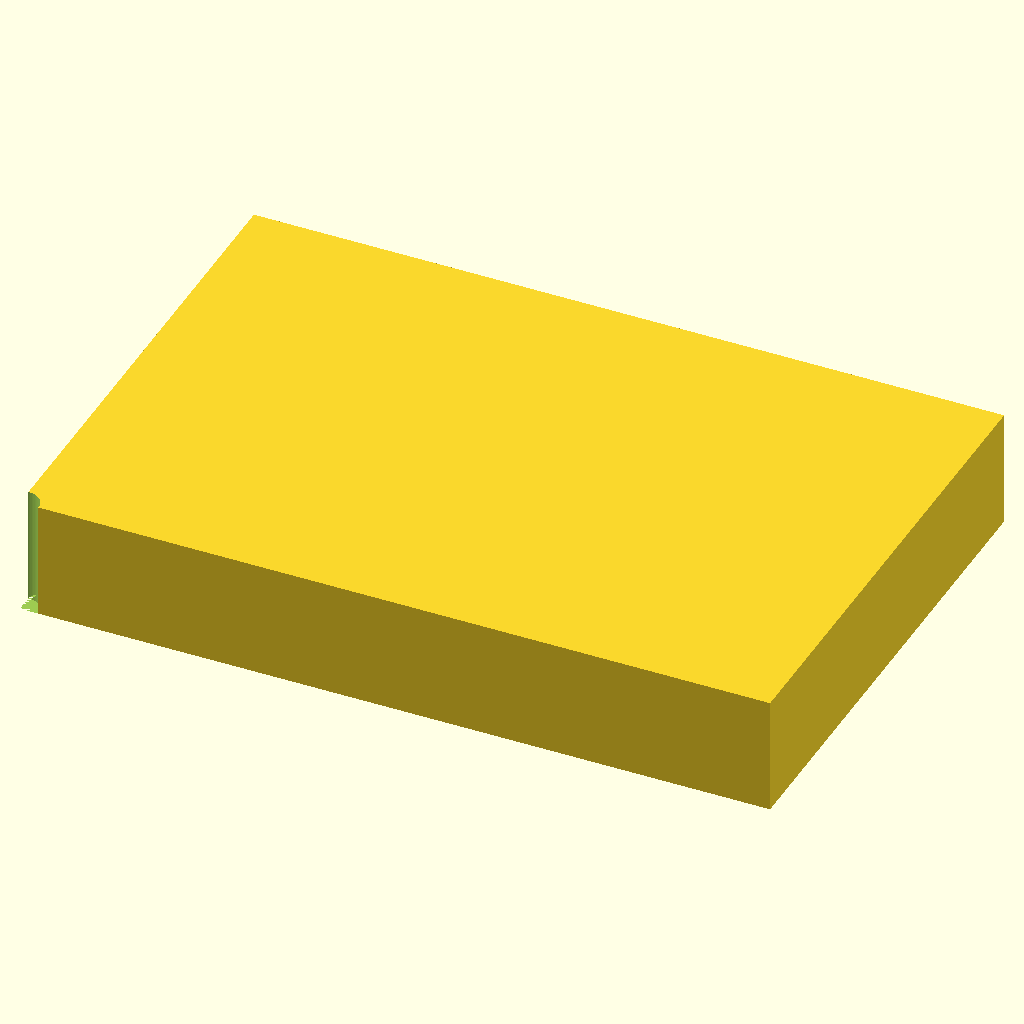
Cell 1: rendered with the file's own defaults.
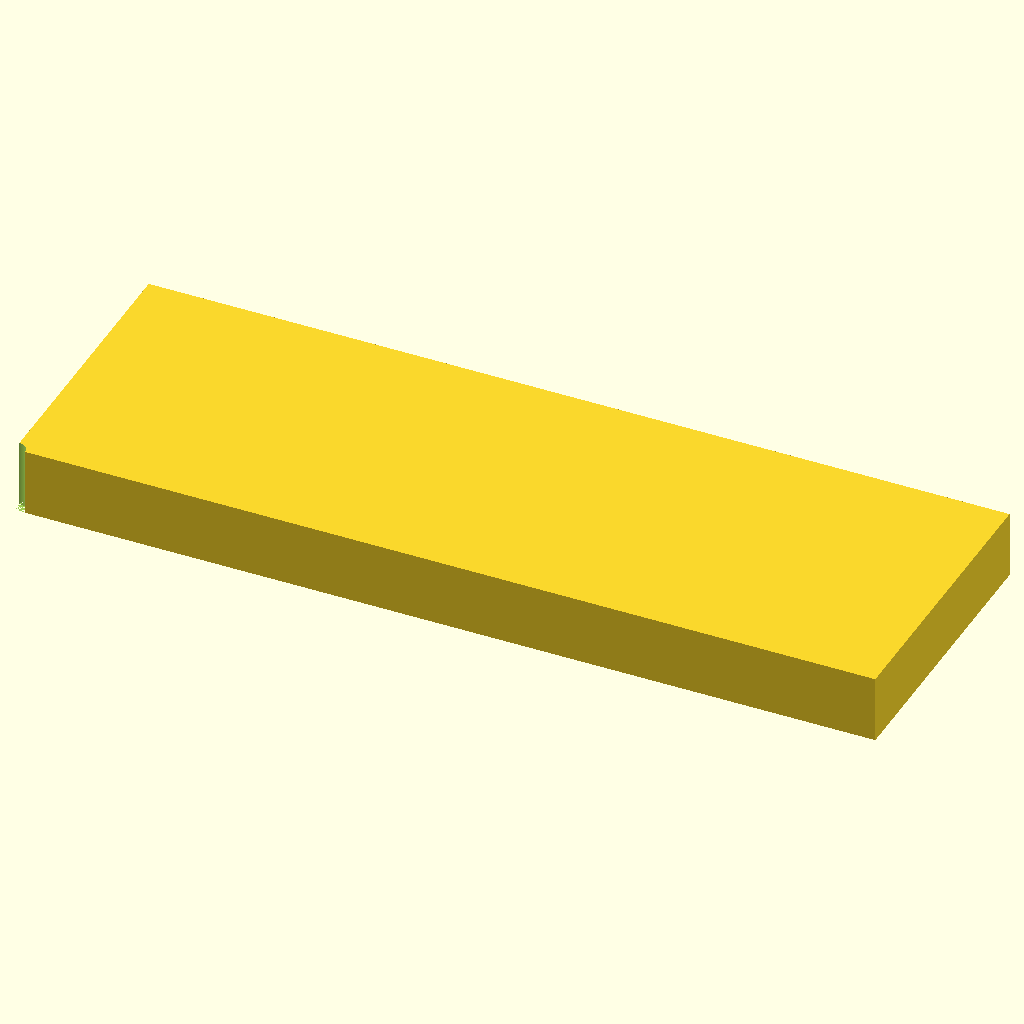
Cell 2 — length_X set to 255.52, the other parameters unchanged.
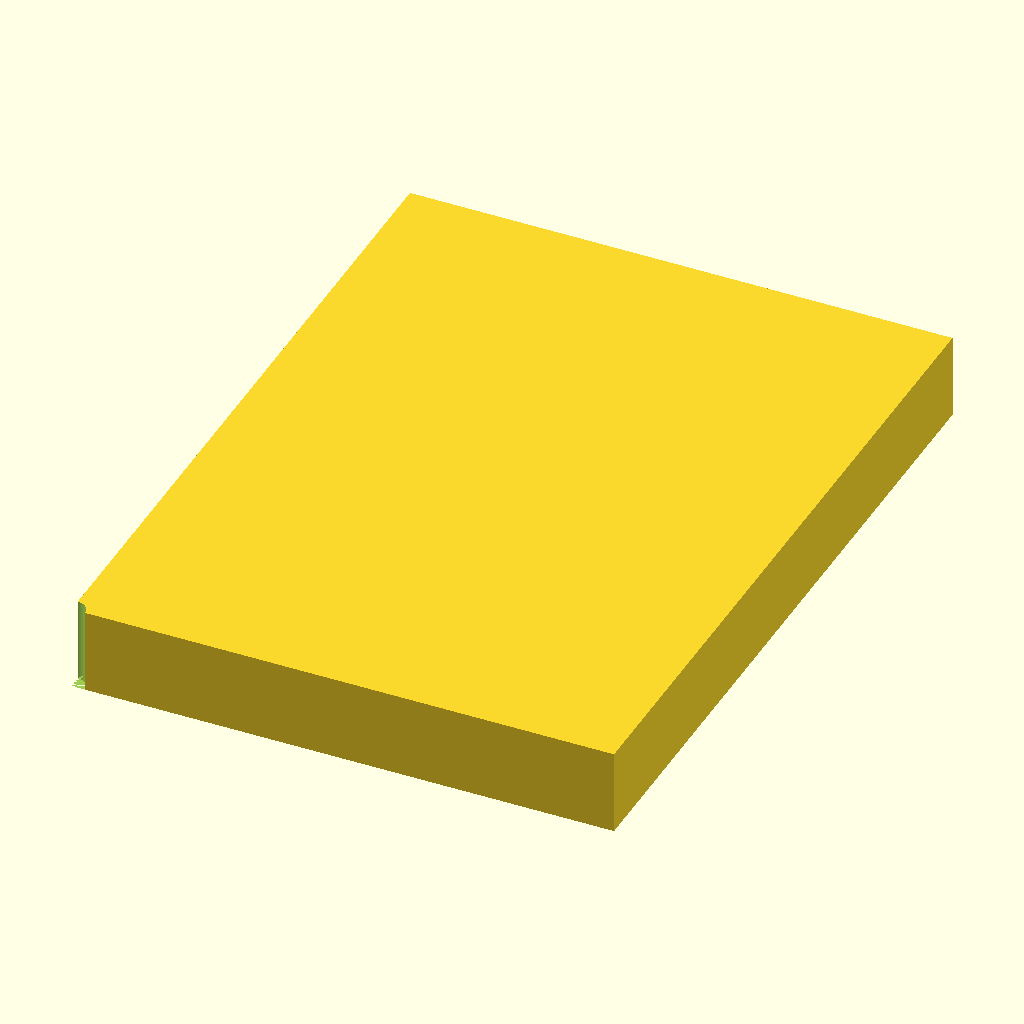
Cell 3: width_Y = 170.96 (everything else at default).
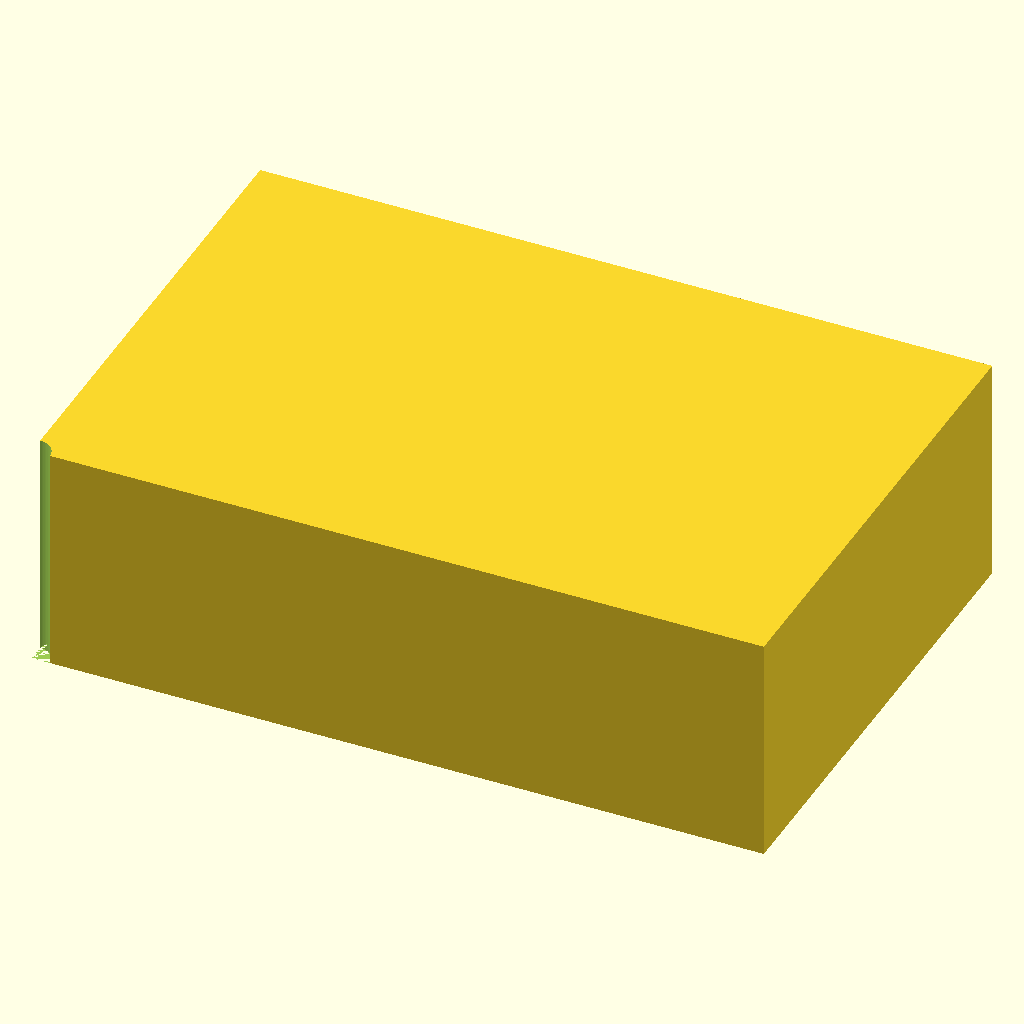
Cell 4 — height_Z set to 40, the other parameters unchanged.
All cells are drawn from the same view direction (rotation 55°, 0°, 25°, orthographic, colour scheme Cornfield), but the view is re-fitted for each cell, so position and scale can differ between cells as well as the parameter.
OpenSCAD source file bench/results/main-tiiny/code/tiiny_Qwen_Qwen3-30B-A3B-Instruct/pcr_tube_rack_sbs_s0_a2.scad:
// Dimensions for 96-well PCR tube rack (ANSI/SLAS footprint)
$fn = 64;

// Overall dimensions
length_X = 127.76;   // Length along X axis
width_Y = 85.48;     // Width along Y axis
height_Z = 20.0;     // Height of rack

// Hole grid parameters
num_rows = 8;      // 8 rows along Y (A to H)
num_cols = 12;     // 12 columns along X (1 to 12)
hole_diameter = 6.2; // Diameter of each hole
hole_spacing_X = 9.0; // Center-to-center spacing along X
hole_spacing_Y = 9.0; // Center-to-center spacing along Y

// Position of first hole (A1) relative to edges
offset_X = 14.38;   // From left edge (X)
offset_Y = 11.24;   // From back edge (Y)

// Chamfer parameters
chamfer_leg = 5.0; // Length of each leg of 45-degree chamfer

// Create base block: from (0,0,0) to (length_X, width_Y, height_Z), sitting on the bed at z = 0
// This ensures the lowest point is at z = 0, and the block is axis-aligned

// We'll use a single difference to build the entire part

difference() {
    // Base block: sits on the bed at z = 0
    cube([length_X, width_Y, height_Z], center = false);

    // Subtract all 96 holes
    for (col = [0 : num_cols - 1]) {
        for (row = [0 : num_rows - 1]) {
            // Calculate center of hole
            x = offset_X + col * hole_spacing_X;
            y = offset_Y + row * hole_spacing_Y;
            
            // Create a cylinder for the hole, slightly larger than hole_diameter
            // to ensure clean subtraction (0.1 mm overhang for safety)
            cylinder(h = height_Z + 0.1, d = hole_diameter + 0.1, center = false, $fn = 64)
                translate([x, y, -0.05]); // Slight negative offset to ensure hole goes through bottom
        }
    }

    // Subtract chamfer at A1 corner (bottom front left: x=0, y=0, z=0)
    // The chamfer is a 45-degree bevel on the vertical edge at the A1 corner
    // We define a tetrahedron (pyramid) with:
    //   P1: (0, 0, 0)         // outer corner
    //   P2: (chamfer_leg, 0, 0) // along X
    //   P3: (0, chamfer_leg, 0) // along Y
    //   P4: (chamfer_leg, chamfer_leg, chamfer_leg) // apex

    // This forms a 45-degree chamfer because:
    // - The face from P1 to P2 to P4 has a 45-degree angle in the XZ plane
    // - The face from P1 to P3 to P4 has a 45-degree angle in the YZ plane
    // - The apex is at (chamfer_leg, chamfer_leg, chamfer_leg), so the Z rise is equal to the XY offset

    // Define the polyhedron with 4 points and 4 faces
    // Points: [P1, P2, P3, P4]
    polyhedron(
        points = [
            [0, 0, 0],           // P1
            [chamfer_leg, 0, 0], // P2
            [0, chamfer_leg, 0], // P3
            [chamfer_leg, chamfer_leg, chamfer_leg] // P4
        ],
        // Faces: [ [P1,P2,P4], [P1,P3,P4], [P2,P3,P4], [P1,P2,P3] ]
        faces = [
            [0,1,3], // P1,P2,P4
            [0,2,3], // P1,P3,P4
            [1,2,3], // P2,P3,P4
            [0,1,2]  // P1,P2,P3 (base on bed)
        ]
    );
}
Customizer parameters (derived from the source; name, type, default, range or options):
length_X: number, default 127.76
width_Y: number, default 85.48
height_Z: number, default 20
num_rows: number, default 8
num_cols: number, default 12
hole_diameter: number, default 6.2
hole_spacing_X: number, default 9
hole_spacing_Y: number, default 9
offset_X: number, default 14.38
offset_Y: number, default 11.24
chamfer_leg: number, default 5
